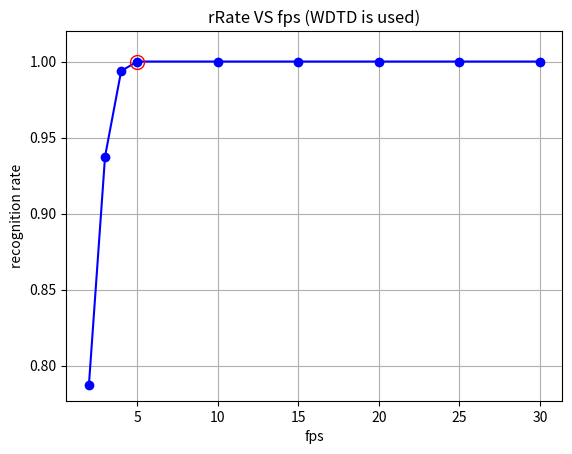

The matplotlib source for this figure:
# coding=utf-8

import matplotlib.pyplot as plt
import numpy as np


def plot_rrate_vs_fps():
    """
     Plot recognition rate VS fps
    """
    total_samples = 160.

    fps = 2, 3, 4, 5, 10, 15, 20, 25, 30
    misclassified = tuple([34, 10, 1] + [0] * (len(fps) - 3))
    rrate = 1. - np.array(misclassified, dtype="float") / total_samples
    plt.plot(fps, rrate, linestyle='-', marker='o', color='blue')
    plt.plot(5, 1, 'ro', ms=10, fillstyle='none')

    plt.ylim(ymax=1.02)
    plt.ylabel("recognition rate")
    plt.xlabel("fps")
    plt.title("rRate VS fps (WDTD is used)")
    plt.grid()
    plt.show()


plot_rrate_vs_fps()


def plot_ratio_vs_beta():
    zipped = [(1e-06, 14.081139305558757, 7.6406484891271473),
              (0.0001, 14.081137778713124, 7.6406477655985388),
              (0.01, 14.080985117717137, 7.6405754294798482),
              (0.1, 14.079597717387001, 7.6399180239295399),
              (1.0, 14.065763741894175, 7.6333572368619675),
              (10.0, 13.932369376871822, 7.5693745244272828),
              (100.0, 13.21349848348074, 7.1269725019718235),
              (1000.0, 13.022094467981216, 6.9309437215372967)]

    betas, ratios, ratio_std = np.array(zip(*zipped))

    within_var, within_std = np.array(zip(*[
        (0.0422084, 0.0141697),
        (0.0422084, 0.0141697),
        (0.0422083, 0.0141696),
        (0.0422072, 0.0141688),
        (0.0421965, 0.0141613),
        (0.0420915, 0.0140886),
        (0.0414313, 0.0136786),
        (0.0411712, 0.0135355)
    ]))

    between_var, between_std = np.array(zip(*[
        (0.594343, 0.253369),
        (0.594343, 0.253369),
        (0.594334, 0.253366),
        (0.594261, 0.253345),
        (0.593527, 0.253126),
        (0.586434, 0.25096),
        (0.547452, 0.233501),
        (0.536135, 0.22441)
    ]))

    # plt.errorbar(np.log(betas), ratios, stds, marker='^', ms=8)
    plt.suptitle("Choosing the best beta")
    plt.subplot(311)
    plt.plot(np.log(betas), ratios, color='grey', linestyle='-', marker='s', ms=5)
    rstd_mean = np.average(ratio_std / ratios) * 100.
    plt.ylabel("R")
    plt.legend(["discriminant ratio R\nstd=%.1f%%" % rstd_mean], loc=3, numpoints=1)
    plt.grid()

    plt.subplot(312)
    plt.plot(np.log(betas), between_var, color='blue', linestyle='-', marker='^', ms=5)
    bstd_mean = np.average(between_std / between_var) * 100.
    plt.ylabel("Db")
    plt.legend(["between variance Db\nstd=%.1f%%" % bstd_mean], loc=3, numpoints=1)
    plt.grid()

    plt.subplot(313)
    plt.plot(np.log(betas), within_var, color='green', linestyle='-', marker='o', ms=5)
    plt.xlabel("log(beta)")
    wstd_mean = np.average(within_std / within_var) * 100.
    plt.ylabel("Dw")
    plt.legend(["within variance Dw\nstd=%.1f%%" % wstd_mean], loc=3, numpoints=1)
    plt.grid()

    plt.savefig("choosing_beta.png")
    # plt.show()